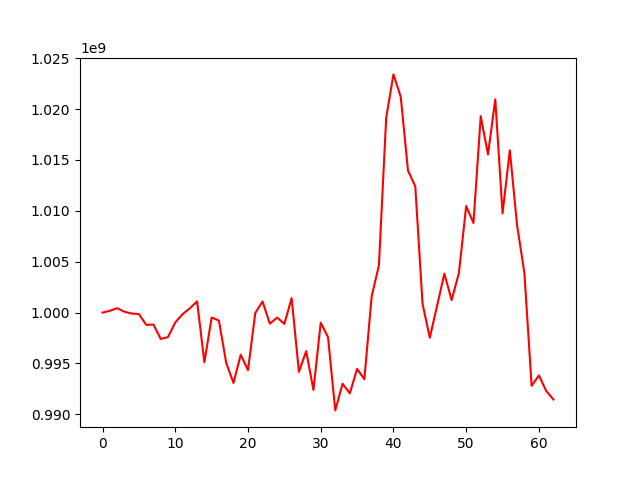

The data file committed next to this chart (first rows):
, 0
0, 1000000000
1, 1000173023
2, 1000434032
3, 1000089874
4, 999907512
5, 999859462
6, 998797586
7, 998822169
8, 997412349
9, 997597941
10, 999035735
11, 999841105
12, 1000424224
13, 1001102836
14, 995119960
15, 999513863
16, 999219911
17, 995071940
18, 993089810
19, 995863150
20, 994344496
21, 999960478
22, 1001091982
23, 998917587
24, 999508030
25, 998893735
26, 1001421242
27, 994180491
28, 996206296
29, 992406736
30, 999013481
31, 997588619
32, 990389937
33, 993010314
34, 992069411
35, 994470260
36, 993454241
37, 1001594612
38, 1004634686
39, 1019140985
40, 1023407368
41, 1021203345
42, 1013954742
43, 1012416613
44, 1000856530
45, 997531305
46, 1000675340
47, 1003828685
48, 1001234538
49, 1003893586
50, 1010477424
51, 1008803388
52, 1019305263
53, 1015539220
54, 1020960954
55, 1009742556
56, 1015944242
57, 1008569743
58, 1003926525
59, 992807546
... 3 more rows
